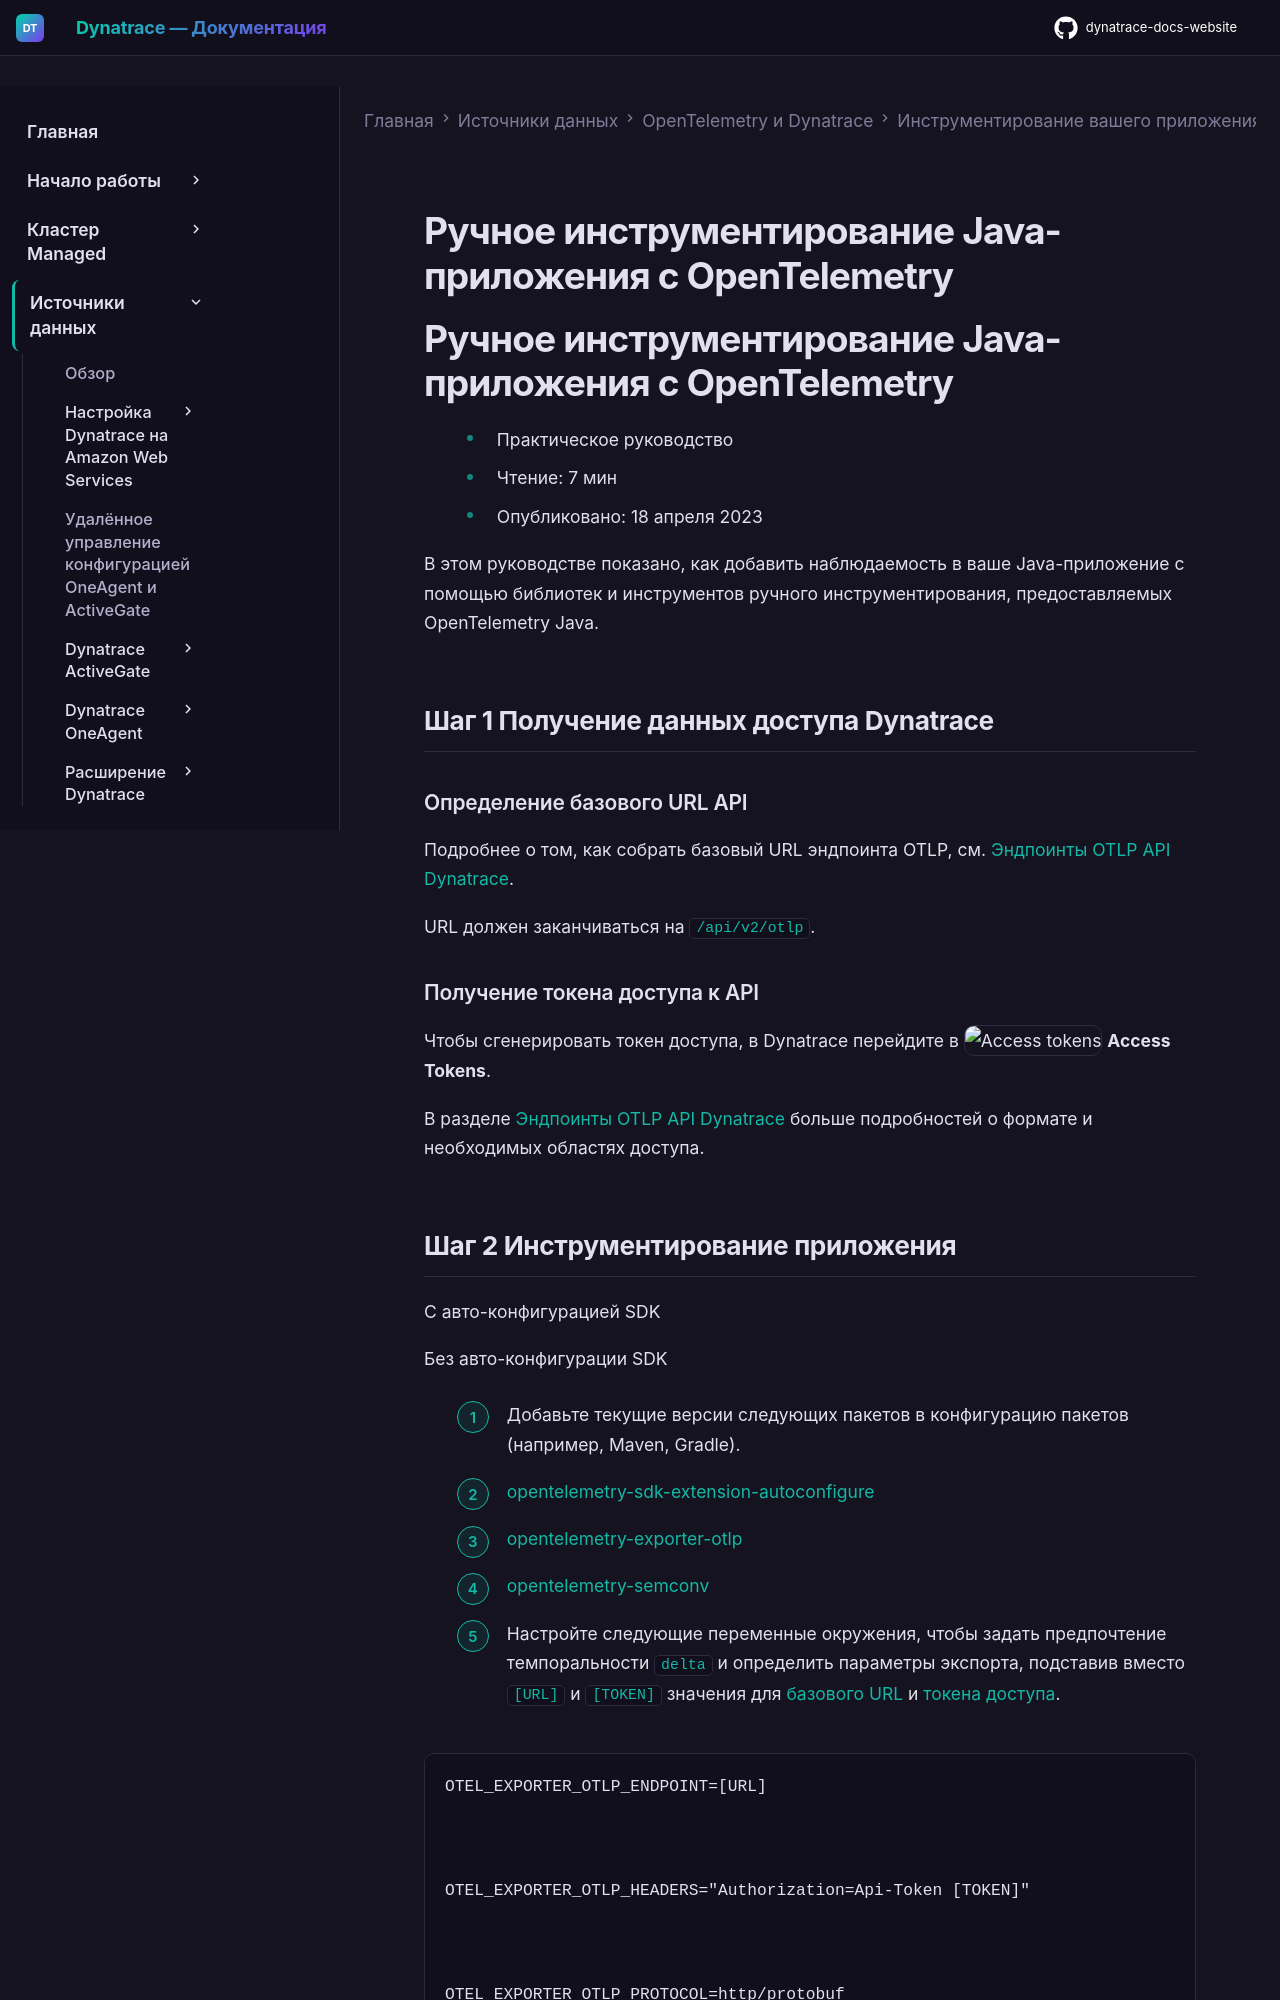

repository: Yerkebulan-Ardabayev/dynatrace-docs-website · page: managed-ru/ingest-from/opentelemetry/walkthroughs/java/java-manual/index.html · generator: mkdocs

---
title: Ручное инструментирование Java-приложения с OpenTelemetry
source: https://docs.dynatrace.com/managed/ingest-from/opentelemetry/walkthroughs/java/java-manual
scraped: 2026-05-12T12:12:10.192247
---

# Ручное инструментирование Java-приложения с OpenTelemetry

# Ручное инструментирование Java-приложения с OpenTelemetry

* Практическое руководство
* Чтение: 7 мин
* Опубликовано: 18 апреля 2023

В этом руководстве показано, как добавить наблюдаемость в ваше Java-приложение с помощью библиотек и инструментов ручного инструментирования, предоставляемых OpenTelemetry Java.

## Шаг 1 Получение данных доступа Dynatrace

### Определение базового URL API

Подробнее о том, как собрать базовый URL эндпоинта OTLP, см. [Эндпоинты OTLP API Dynatrace](/managed/ingest-from/opentelemetry/otlp-api#export-to-activegate "Узнайте об эндпоинтах OTLP API, которые ваше приложение использует для экспорта данных OpenTelemetry в Dynatrace.").

URL должен заканчиваться на `/api/v2/otlp`.
